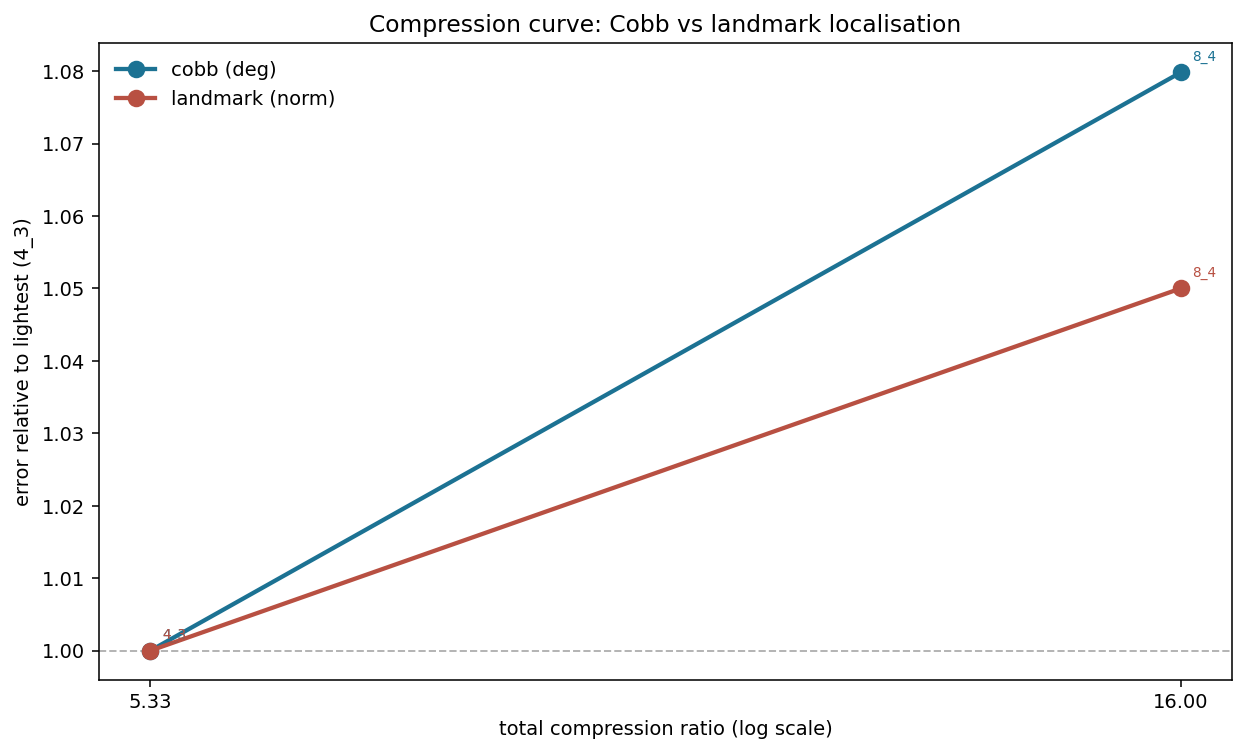

Source data for this figure (header and first rows):
task, config, compression, error, rel_to_lightest
cobb, 4_3, 5.3, 7.751, 1.0
cobb, 8_4, 16.0, 8.37, 1.08
landmark, 4_3, 5.3, 0.0391, 1.0
landmark, 8_4, 16.0, 0.04106, 1.05
